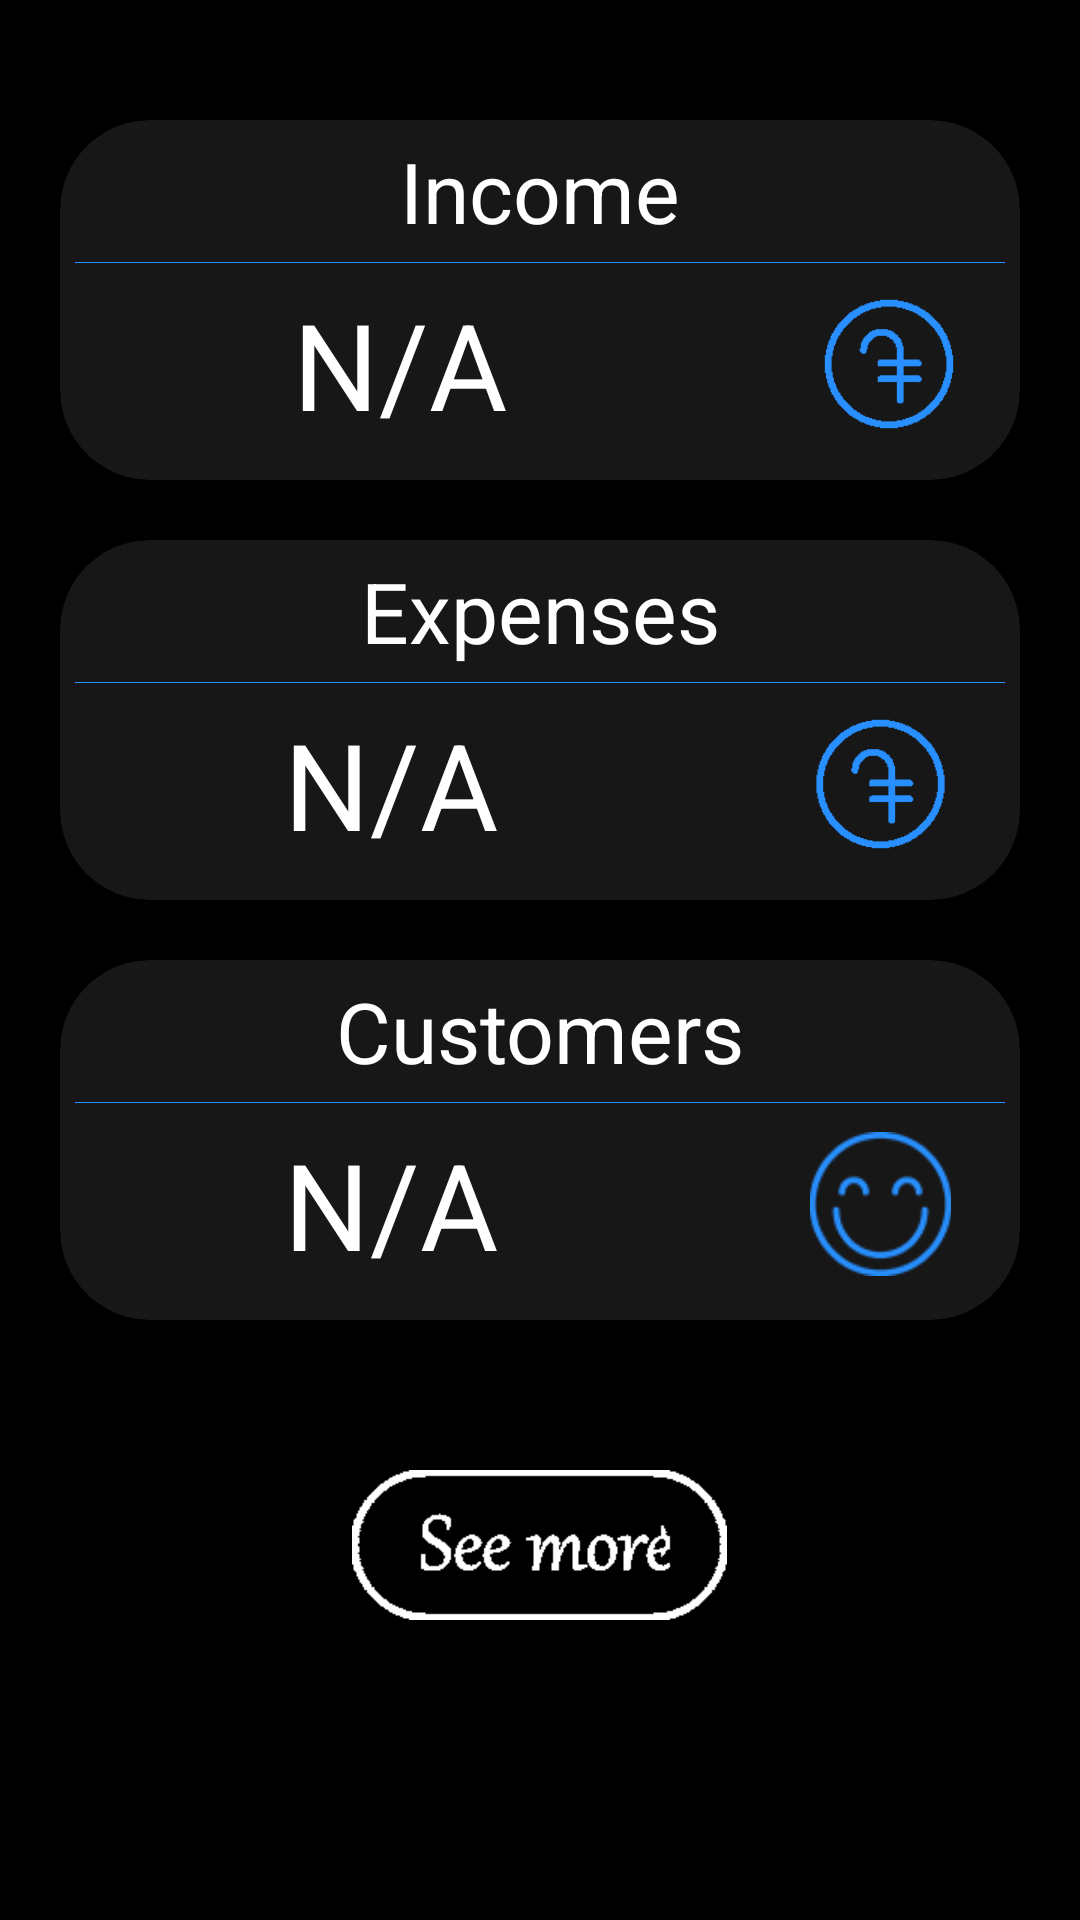

Android layout source for this screen:
<!-- AndroidManifest.xml: application theme AppTheme -->
<!-- res/layout/activity_show_analytics.xml -->
<LinearLayout xmlns:android="http://schemas.android.com/apk/res/android"
    xmlns:tools="http://schemas.android.com/tools"
    android:layout_width="match_parent"
    android:layout_height="match_parent"
    xmlns:app="http://schemas.android.com/apk/res-auto"
    tools:context="com.prime.primeclient.AnalyticsActivity.Fragments.Income"
    android:background="#000"
    android:padding="20dp"
    android:orientation="vertical">
    <android.support.v7.widget.CardView
        android:layout_width="match_parent"
        android:layout_height="120dp"
        app:cardCornerRadius="30dp"
        app:cardBackgroundColor="#181717"
        android:layout_marginTop="20dp"
        >
        <LinearLayout
            android:layout_width="match_parent"
            android:layout_height="match_parent"
            android:orientation="vertical"
            android:padding="5dp"
            android:weightSum="5.7">
            <LinearLayout
                android:layout_width="match_parent"
                android:layout_height="match_parent"
                android:orientation="vertical"
                android:layout_weight="3.5">
                <TextView
                    android:layout_width="match_parent"
                    android:layout_height="wrap_content"
                    android:textSize="28sp"
                    android:textColor="#fff"
                    android:textAlignment="center"
                    android:text="Income"/>
                <LinearLayout
                    android:layout_width="fill_parent"
                    android:layout_height="2dp"
                    android:layout_marginTop="5dp"
                    android:background="@color/primeBlue"/>
            </LinearLayout>

            <LinearLayout
                android:layout_width="match_parent"
                android:layout_height="match_parent"
                android:orientation="horizontal"
                android:gravity="center"
                android:layout_weight="2.2">
                <LinearLayout
                    android:layout_width="match_parent"
                    android:layout_height="match_parent"
                    android:layout_weight="2"
                    android:layout_gravity="center_vertical"
                    android:gravity="center_vertical">
                    <TextView
                        android:layout_width="wrap_content"
                        android:layout_height="wrap_content"
                        android:textSize="40sp"
                        android:textAlignment="center"
                        android:textColor="#fff"
                        android:text="N/A"
                        android:layout_marginRight="16dp"
                        android:id="@+id/totalIncomeShow"
                        android:layout_weight="4"/>
                </LinearLayout>

                <LinearLayout
                    android:layout_width="match_parent"
                    android:layout_height="match_parent"
                    android:layout_weight="6"
                    android:layout_gravity="center_vertical"
                    android:gravity="center_vertical">
                    <ImageView
                        android:layout_width="48dp"
                        android:layout_height="48dp"
                        android:src="@drawable/amd_low"
                        android:layout_weight="1"
                        />
                </LinearLayout>

            </LinearLayout>

        </LinearLayout>

    </android.support.v7.widget.CardView>

    <android.support.v7.widget.CardView
        android:layout_width="match_parent"
        android:layout_height="120dp"
        app:cardCornerRadius="30dp"
        app:cardBackgroundColor="#181717"
        android:layout_marginTop="20dp"
        >
        <LinearLayout
            android:layout_width="match_parent"
            android:layout_height="match_parent"
            android:orientation="vertical"
            android:padding="5dp"
            android:weightSum="5.7">
            <LinearLayout
                android:layout_width="match_parent"
                android:layout_height="match_parent"
                android:orientation="vertical"
                android:layout_weight="3.5">
                <TextView
                    android:layout_width="match_parent"
                    android:layout_height="wrap_content"
                    android:textSize="28sp"
                    android:textColor="#fff"
                    android:textAlignment="center"
                    android:text="Expenses"/>
                <LinearLayout
                    android:layout_width="fill_parent"
                    android:layout_height="2dp"
                    android:layout_marginTop="5dp"
                    android:background="@color/primeBlue"/>
            </LinearLayout>

            <LinearLayout
                android:layout_width="match_parent"
                android:layout_height="match_parent"
                android:orientation="horizontal"
                android:gravity="center"
                android:layout_weight="2.2">
                <TextView
                    android:layout_width="wrap_content"
                    android:layout_height="wrap_content"
                    android:textSize="40sp"
                    android:textAlignment="center"
                    android:textColor="#fff"
                    android:text="N/A"
                    android:id="@+id/totalExpensesShow"
                    android:layout_marginRight="16dp"
                    android:layout_weight="4"/>

                <ImageView
                    android:layout_width="48dp"
                    android:layout_height="48dp"
                    android:src="@drawable/amd_low"
                    android:layout_weight="1"
                    />
            </LinearLayout>

        </LinearLayout>

    </android.support.v7.widget.CardView>


    <android.support.v7.widget.CardView
        android:layout_width="match_parent"
        android:layout_height="120dp"
        app:cardCornerRadius="30dp"
        app:cardBackgroundColor="#181717"
        android:layout_marginTop="20dp"
        >
        <LinearLayout
            android:layout_width="match_parent"
            android:layout_height="match_parent"
            android:orientation="vertical"
            android:padding="5dp"
            android:weightSum="5.7">
            <LinearLayout
                android:layout_width="match_parent"
                android:layout_height="match_parent"
                android:orientation="vertical"
                android:layout_weight="3.5">
                <TextView
                    android:layout_width="match_parent"
                    android:layout_height="wrap_content"
                    android:textSize="28sp"
                    android:textColor="#fff"
                    android:textAlignment="center"
                    android:text="Customers"/>
                <LinearLayout
                    android:layout_width="fill_parent"
                    android:layout_height="2dp"
                    android:layout_marginTop="5dp"
                    android:background="@color/primeBlue"/>
            </LinearLayout>

            <LinearLayout
                android:layout_width="match_parent"
                android:layout_height="match_parent"
                android:orientation="horizontal"
                android:gravity="center"
                android:layout_weight="2.2">
                <TextView
                    android:layout_width="wrap_content"
                    android:layout_height="wrap_content"
                    android:textSize="40sp"
                    android:textAlignment="center"
                    android:textColor="#fff"
                    android:text="N/A"
                    android:id="@+id/totalCustomersShow"
                    android:layout_marginRight="16dp"
                    android:layout_weight="4"/>

                <ImageView
                    android:layout_width="48dp"
                    android:layout_height="48dp"
                    android:src="@drawable/happy_face_low"
                    android:layout_weight="1"
                    />
            </LinearLayout>

        </LinearLayout>

    </android.support.v7.widget.CardView>

    <ImageButton
        android:layout_width="125dp"
        android:layout_height="50dp"
        android:src="@drawable/see_more_low"
        android:layout_gravity="center"
        android:layout_marginTop="50dp"
        android:id="@+id/seemore"
        android:scaleType="fitXY"
        android:background="#00000000"/>

</LinearLayout>
<!-- resources referenced by this layout -->
<resources>
  <color name="primeBlue">#FF278FFF</color>
  <!-- drawable amd_low: png bitmap (drawable, 680 bytes) -->
  <!-- drawable happy_face_low: png bitmap (drawable, 2928 bytes) -->
  <!-- drawable see_more_low: png bitmap (drawable, 1607 bytes) -->
  <style name="AppTheme" parent="Theme.AppCompat.DayNight.NoActionBar">
          
          <item name="colorPrimary">@color/colorPrimary</item>
          <item name="colorPrimaryDark">@color/colorPrimaryDark</item>
          <item name="colorAccent">@color/colorAccent</item>
      </style>
  <color name="colorPrimary">#3F51B5</color>
  <color name="colorPrimaryDark">#303F9F</color>
  <color name="colorAccent">#FF4081</color>
</resources>
